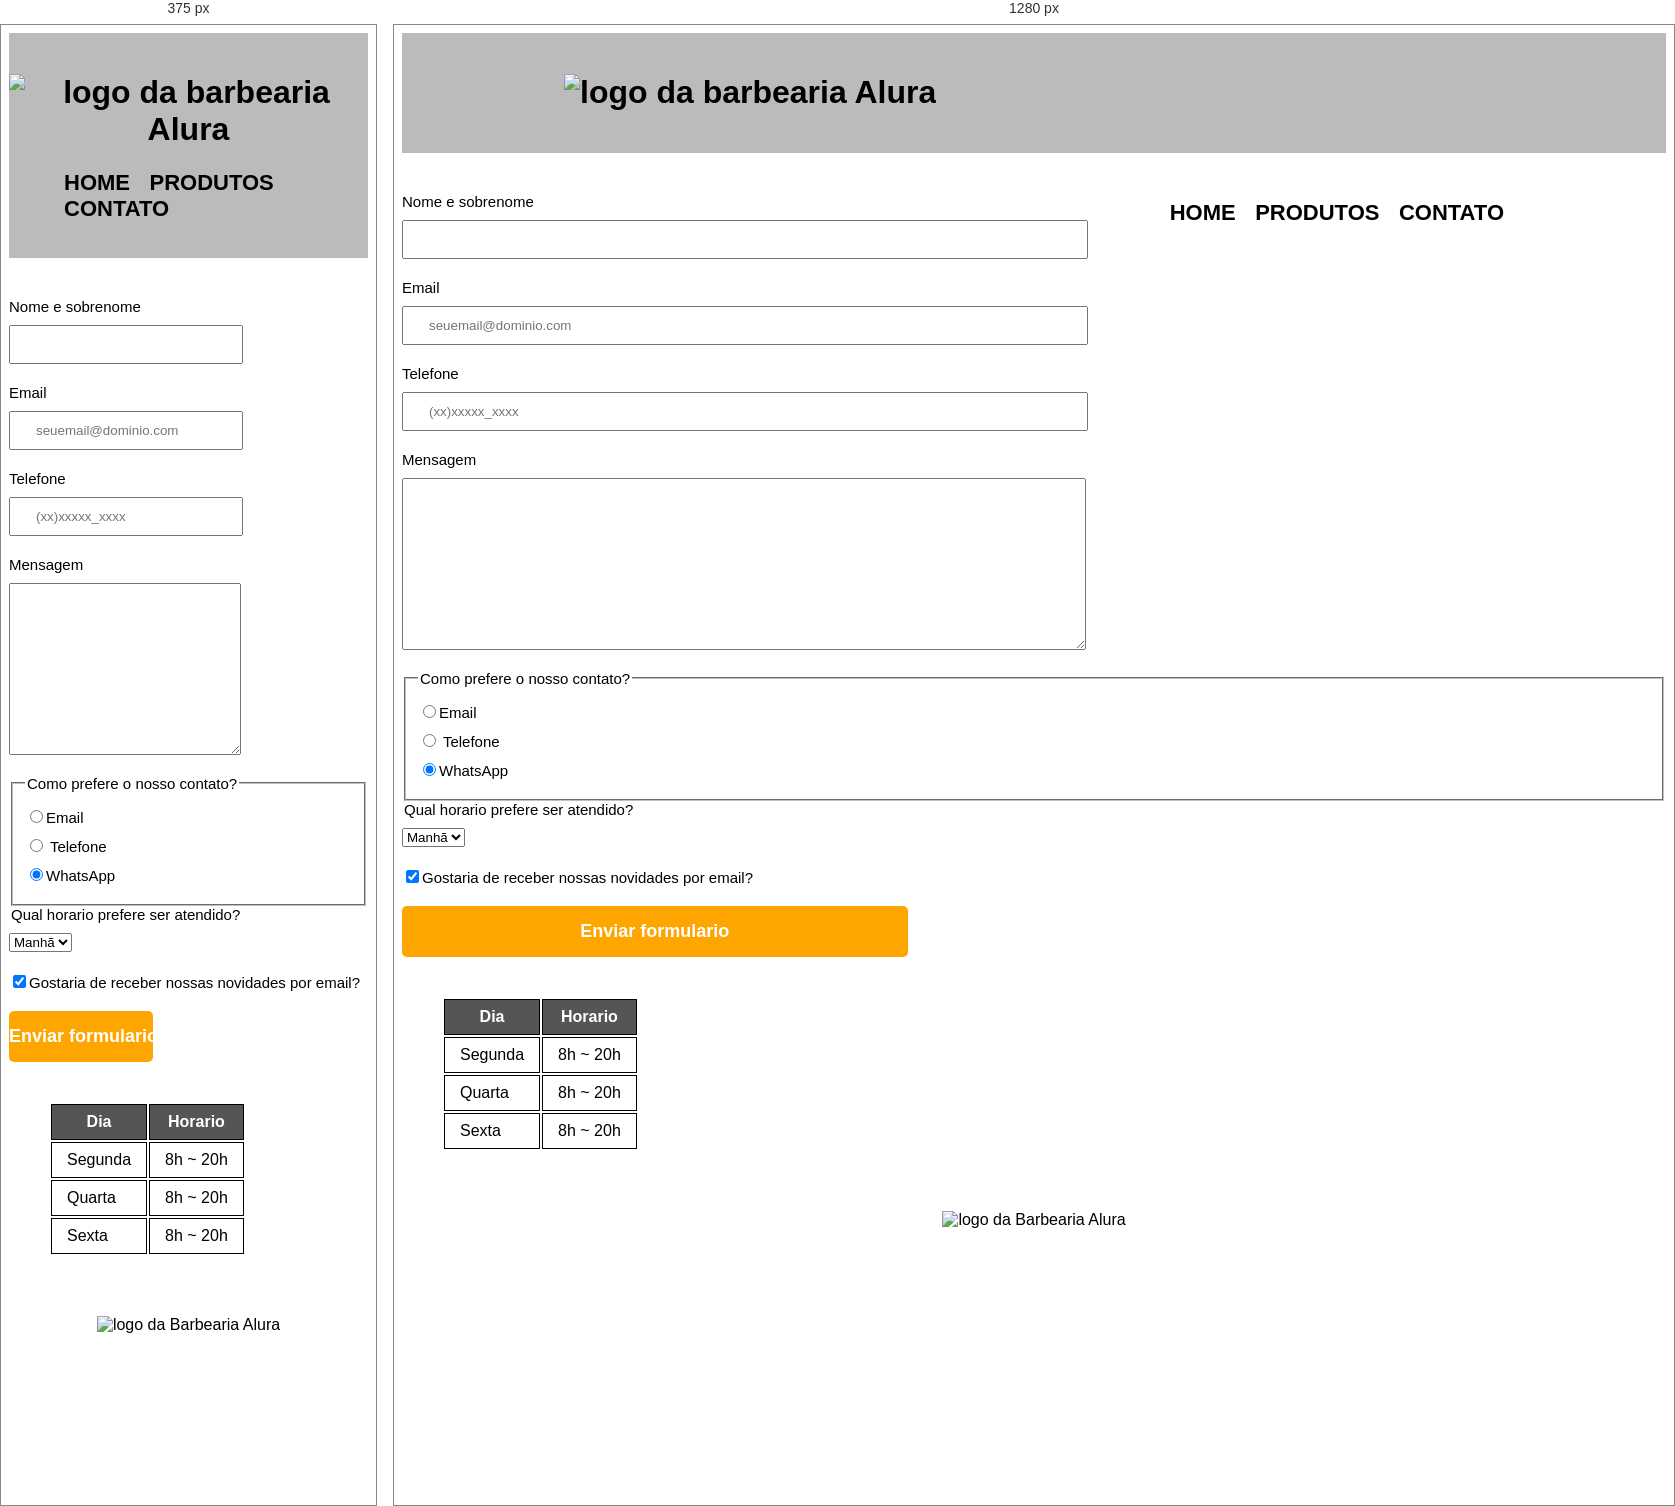
Rendered at 375 px and 1280 px, left to right.

<!-- file: contato.html -->
<!DOCTYPE html>
<html>
    <head>
        <meta charset="UTF-8">
        <title>Contato - Barbearia Alura</title>
        <link rel="stylesheet"  href="reset.css">
        <link rel="stylesheet" href="style.css">

    </head>
    <body>
        <header>
        	<div class="caixa">
        		<h1><img src="logo.png" alt="logo da barbearia Alura"></h1>

	            <nav>
	                <ul>
	                    <li><a href="index.html">Home</a></li>
	                    <li><a href="produtos.html">Produtos</a></li>
	                    <li><a href="contato.html">Contato</a></li>
	                </ul>
	            </nav>
        	</div>
        </header>

        <main>
                    <form>
                            <label for="nomesobrenome" >Nome e sobrenome</label>
                            <input type="text" id="nomesobrenome" class="input-padrao" required>

                            <label for="email">Email</label>
                            <input type="email" id="email" class="input-padrao" required="@" placeholder="[email-redacted]">

                            <label for="telefone">Telefone</label>
                            <input type="telefone" id="telefone" class="input-padrao"required placeholder="(xx)xxxxx_xxxx" >

                            <label for="mensagem">Mensagem</label>
                            <textarea cols="30" rows="10" id="mensagem" class="input-padrao" required> </textarea>


                        <fieldset>
                            <legend>Como prefere o nosso contato?</legend>
                            <label for="radio-email">
                             <input type="radio" name="contato" value="email" id="radio-email">Email</label>

                            <label for="radio-telefone">
                            <input type="radio" name="contato" value="telefone" id="radio-telefone"> Telefone</label>

                            <label for="radio-whatsapp">
                            <input type="radio" name="contato" value="whatsapp" id="radio-whatsapp" checked>WhatsApp</label>

                        </fieldset>

                        <div>

                            <legend>Qual horario prefere ser atendido?</legend>
                            <select>
                                <option>Manhã</option>
                                <option>Tarde</option>
                                <option>Noite</option>
                            </select>
                        </div>

                        <div>   
                            <label class="checkbox"><input type="checkbox" checked>Gostaria de receber nossas novidades por email?</label>

                            <input type="submit" value="Enviar formulario" class="enviar">

                        </div>
                    </form>

                    <table>
                       <thead>
                           <tr>
                                <th>Dia</th>
                                <th>Horario</th>
                            </tr>
                       </thead>
                        <tbody>
                        <tr>
                            <td>Segunda</td>
                            <td>8h ~ 20h</td>
                        </tr>
                        <tr>
                            <td>Quarta</td>
                            <td>8h ~ 20h</td>
                        </tr>
                        <tr>
                            <td>Sexta</td>
                            <td>8h ~ 20h</td>
                        </tr>
                        </tbody>
                    </table>
         </main>

                <footer>
                    <img src="logo-branco.png" alt="logo da Barbearia Alura">
                    <p class="copyright">&copy; copyright Barbearia Alura-2021</p>
                 </footer>
        </body>
</html>

/* @media block from style.css */
@media screen and (max-width: 480px){
	.caixa, .principal, .conteudo-beneficios, .mapa-conteudo, .video  {
		width: auto;
	} 
	h1{
		text-align: center;
	}
	nav{
		position: static;
	}
	.lista-beneficios, .imagem-beneficios {
		width: 100%;

	}
}